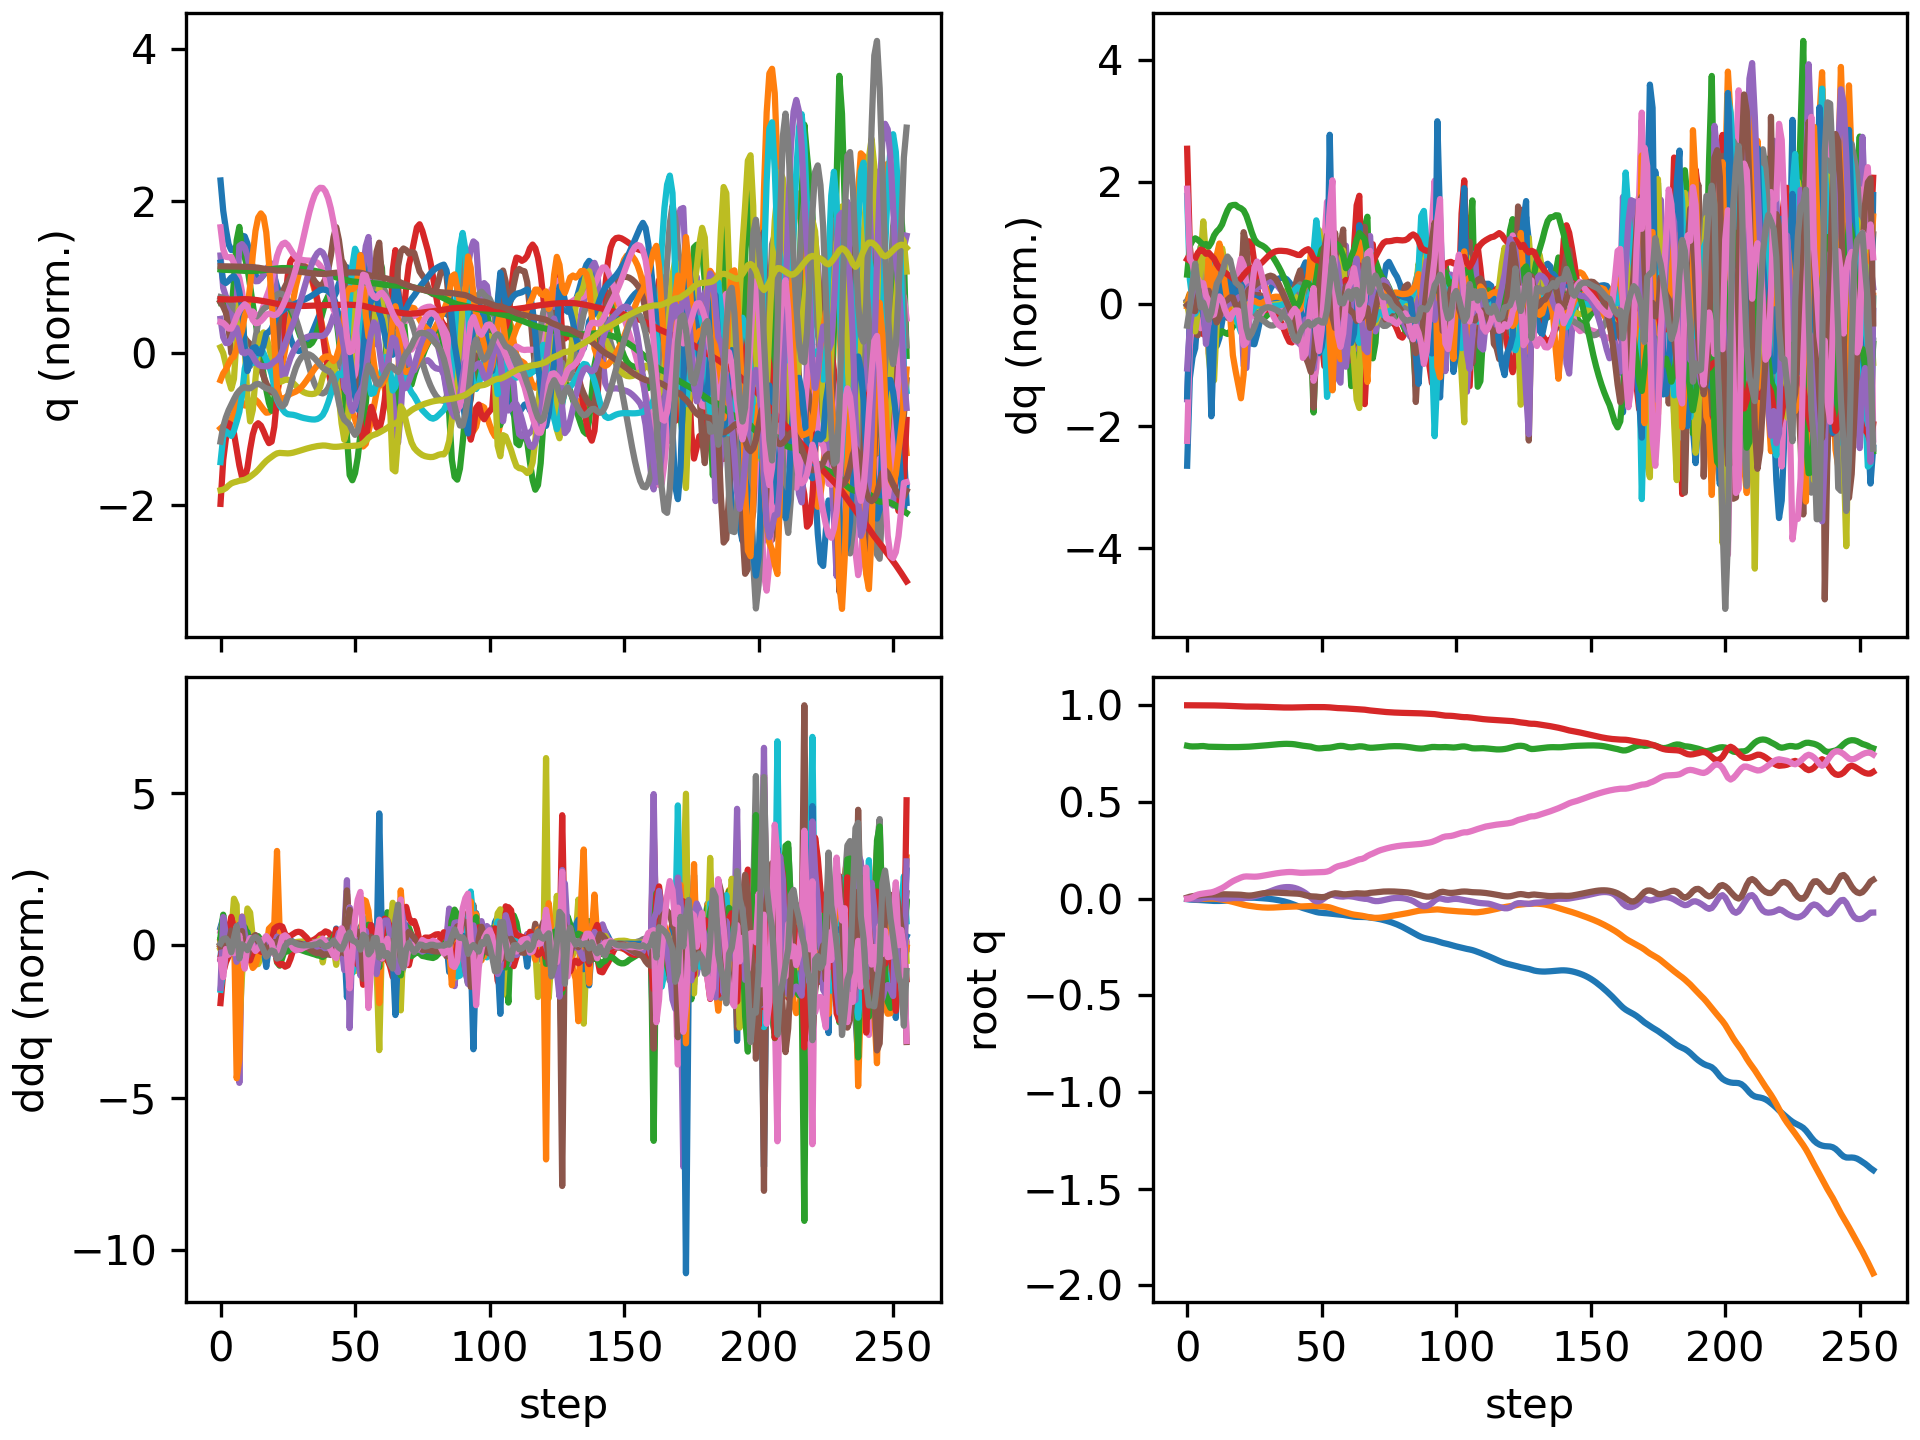

The data file committed next to this chart (first rows):
floating_base_joint_x, floating_base_joint_y, floating_base_joint_z, floating_base_joint_qw, floating_base_joint_qx, floating_base_joint_qy, floating_base_joint_qz, left_hip_pitch_joint_q, left_hip_roll_joint_q, left_hip_yaw_joint_q, left_knee_joint_q, left_ankle_pitch_joint_q, left_ankle_roll_joint_q, right_hip_pitch_joint_q, right_hip_roll_joint_q, right_hip_yaw_joint_q, right_knee_joint_q, right_ankle_pitch_joint_q, right_ankle_roll_joint_q, floating_base_joint_vx, floating_base_joint_vy, floating_base_joint_vz, floating_base_joint_wx, floating_base_joint_wy
-0.002742, -0.0003079, 0.7906, 1, -0.0001794, 0.005811, 0.0001616, -0.05768, 0.0004201, -0.003115, 0.1258, -0.0762, 8.4782874088613e-06, -0.05747, 0.001816, 0.002857, 0.1256, -0.07616, -8.819334430303563e-05, -0.162, -0.02755, -0.2089, -0.0295, 0.675
-0.004648, -0.0009476, 0.7879, 0.9999, -0.0005415, 0.01016, 0.002001, -0.1027, 0.003406, -0.001953, 0.2056, -0.128, -0.003166, -0.0934, 0.0006479, -0.004689, 0.1889, -0.1239, 0.008852, -0.05215, -0.03984, -0.07498, -0.08643, 0.2781
-0.005479, -0.001721, 0.787, 0.9999, -0.001656, 0.01286, 0.006797, -0.1306, 0.006887, -0.006576, 0.245, -0.1416, -0.007869, -0.1058, -0.000891, -0.0196, 0.2033, -0.1282, 0.01409, -0.03176, -0.03668, -0.02137, -0.1274, 0.2526
-0.006033, -0.002326, 0.787, 0.9998, -0.003075, 0.01494, 0.01463, -0.1531, 0.007396, -0.02169, 0.2731, -0.1468, -0.01949, -0.1064, -0.003312, -0.03908, 0.1977, -0.1224, 0.02193, -0.02344, -0.02187, 0.01438, -0.1444, 0.1645
-0.006519, -0.0023, 0.7876, 0.9996, -0.003102, 0.01654, 0.02128, -0.1619, 0.01144, -0.01498, 0.2699, -0.1751, -0.03871, -0.106, -0.008076, -0.05068, 0.1916, -0.1143, 0.02864, -0.02919, 0.02241, 0.04534, 0.1287, 0.1663
-0.007249, -0.0016, 0.7888, 0.9995, -0.0008167, 0.01818, 0.02444, -0.1614, 0.02022, 0.01985, 0.2548, -0.1866, -0.04097, -0.1164, -0.01499, -0.03784, 0.2049, -0.1105, 0.03101, -0.03876, 0.04741, 0.06318, 0.3216, 0.1326
-0.008151, -0.0007159, 0.7893, 0.9994, 0.002375, 0.01964, 0.02671, -0.1557, 0.03002, 0.06246, 0.2252, -0.1506, -0.0349, -0.1298, -0.01913, 0.01582, 0.2277, -0.1213, 0.04191, -0.05082, 0.03868, -0.006838, 0.3, 0.1423
-0.009069, -0.000232, 0.7876, 0.9993, 0.004902, 0.02063, 0.02941, -0.1484, 0.0379, 0.0768, 0.1958, -0.06089, -0.02406, -0.1405, -0.02097, 0.06708, 0.2521, -0.1506, 0.05562, -0.04513, 0.01442, -0.1309, 0.1965, 0.07232
-0.01015, 0.0001067, 0.7857, 0.9993, 0.006536, 0.02137, 0.0307, -0.1405, 0.03383, 0.0518, 0.1747, -0.058, -0.0247, -0.1626, -0.0347, 0.05512, 0.2949, -0.1912, 0.0657, -0.05568, 0.02341, -0.05832, 0.246, 0.04191
-0.01127, 0.000307, 0.7855, 0.9992, 0.007803, 0.02177, 0.03248, -0.1414, 0.02948, 0.0447, 0.1714, -0.06329, -0.02719, -0.1923, -0.06323, 0.003737, 0.3607, -0.2918, 0.08549, -0.03949, -0.001022, 0.0184, 0.02394, -0.04016
-0.01178, 6.255352150149392e-05, 0.7857, 0.9991, 0.006844, 0.02136, 0.03643, -0.1521, 0.02955, 0.03355, 0.1918, -0.07673, -0.02983, -0.2009, -0.09283, -0.06153, 0.3871, -0.3536, 0.0946, -0.01247, -0.0235, 0.00764, -0.2169, -0.03472
-0.01187, -0.000905, 0.7857, 0.9989, 0.003871, 0.02134, 0.04195, -0.1702, 0.03263, 0.01457, 0.2252, -0.0994, -0.03178, -0.1959, -0.1001, -0.0928, 0.378, -0.3301, 0.125, 0.002875, -0.06562, -0.01283, -0.36, 0.04505
-0.01175, -0.002629, 0.7851, 0.9986, 0.0007506, 0.02187, 0.04813, -0.1876, 0.03643, -0.005234, 0.2527, -0.1128, -0.03496, -0.1949, -0.08388, -0.07812, 0.3743, -0.2949, 0.1661, 0.01294, -0.09764, -0.03773, -0.2598, 0.06746
-0.01135, -0.004813, 0.7843, 0.9982, -0.0006621, 0.02247, 0.05487, -0.1995, 0.03687, -0.02329, 0.2686, -0.1173, -0.0402, -0.2003, -0.05837, -0.03777, 0.3894, -0.2925, 0.1981, 0.02965, -0.1147, -0.03592, -0.05292, 0.0475
-0.01044, -0.007313, 0.7838, 0.9978, -0.0005085, 0.02265, 0.06293, -0.2046, 0.03371, -0.04119, 0.2731, -0.117, -0.04481, -0.2028, -0.03592, -0.0006764, 0.4067, -0.3075, 0.2159, 0.05806, -0.1314, -0.01796, 0.03828, -0.005115
-0.00896, -0.01012, 0.7836, 0.9971, 0.0003138, 0.02235, 0.07225, -0.204, 0.02903, -0.06034, 0.2687, -0.1127, -0.05062, -0.1974, -0.02209, 0.01803, 0.4107, -0.3091, 0.2214, 0.08329, -0.147, -0.005699, 0.07199, -0.04004
-0.007039, -0.01321, 0.7836, 0.9964, 0.001585, 0.02177, 0.08171, -0.1993, 0.02424, -0.07894, 0.2583, -0.1057, -0.05648, -0.1856, -0.01544, 0.02212, 0.3999, -0.2868, 0.2168, 0.1008, -0.1616, -0.001451, 0.1202, -0.05961
-0.00494, -0.01661, 0.7836, 0.9957, 0.003155, 0.02133, 0.09016, -0.1935, 0.02037, -0.09516, 0.2462, -0.09819, -0.06168, -0.1725, -0.01285, 0.01708, 0.3832, -0.2577, 0.1964, 0.1037, -0.1776, -2.09932201448833e-05, 0.1148, -0.02562
-0.002825, -0.0204, 0.7837, 0.9951, 0.003637, 0.02109, 0.09703, -0.189, 0.02079, -0.1091, 0.2367, -0.09221, -0.06629, -0.1604, -0.009824, 0.00384, 0.3689, -0.253, 0.1558, 0.1044, -0.1976, 0.007276, -0.02723, -0.01144
-0.0008143, -0.0244, 0.7839, 0.9944, 0.00326, 0.02086, 0.1032, -0.1909, 0.02399, -0.1175, 0.2395, -0.08905, -0.0687, -0.1455, -0.004413, -0.01109, 0.3467, -0.245, 0.1065, 0.09566, -0.1998, 0.01709, -0.05782, -0.01237
0.001049, -0.0282, 0.7843, 0.9938, 0.002867, 0.02014, 0.1091, -0.2016, 0.02988, -0.1039, 0.2666, -0.09885, -0.06075, -0.1253, 0.001386, -0.02633, 0.3141, -0.228, 0.04862, 0.09134, -0.1792, 0.02108, -0.03835, -0.1091
0.002754, -0.03153, 0.7845, 0.9933, 0.003265, 0.01856, 0.1136, -0.216, 0.04282, -0.06548, 0.3191, -0.1605, -0.03256, -0.1044, 0.005647, -0.03863, 0.2827, -0.2098, -0.008517, 0.08305, -0.1519, 0.01192, 0.06348, -0.2071
0.004134, -0.03433, 0.785, 0.9932, 0.004566, 0.01683, 0.1151, -0.227, 0.06184, -0.02833, 0.3755, -0.2348, -0.005401, -0.09187, 0.007244, -0.04219, 0.2683, -0.2037, -0.02396, 0.06289, -0.1272, 0.03301, 0.1665, -0.1925
0.004993, -0.0367, 0.7859, 0.9933, 0.006755, 0.01603, 0.1146, -0.2401, 0.08108, -0.008769, 0.4357, -0.2683, 0.007618, -0.08463, 0.006253, -0.0408, 0.2586, -0.1994, -0.02526, 0.03263, -0.1064, 0.05259, 0.2693, -0.06059
0.00521, -0.03878, 0.7869, 0.9933, 0.009474, 0.01685, 0.1138, -0.2583, 0.09983, -0.004243, 0.4963, -0.267, 0.01204, -0.0826, 0.002783, -0.03908, 0.2501, -0.1942, -0.02346, -0.0001241, -0.09849, 0.05642, 0.3121, 0.1038
0.00486, -0.04073, 0.788, 0.9933, 0.01246, 0.01907, 0.1136, -0.2777, 0.1204, -0.005716, 0.543, -0.2526, 0.01566, -0.08648, -0.002693, -0.03891, 0.2461, -0.1897, -0.0206, -0.02699, -0.09335, 0.05161, 0.3441, 0.2294
0.004148, -0.0425, 0.789, 0.9931, 0.01578, 0.02202, 0.1143, -0.2938, 0.142, -0.01021, 0.5684, -0.2395, 0.0192, -0.09367, -0.01008, -0.04045, 0.2453, -0.1865, -0.01827, -0.0409, -0.08353, 0.04965, 0.3839, 0.2648
0.003268, -0.04402, 0.79, 0.9928, 0.01952, 0.02491, 0.1159, -0.3047, 0.1629, -0.01663, 0.5757, -0.2299, 0.02273, -0.1005, -0.01929, -0.04333, 0.2446, -0.1838, -0.01678, -0.04694, -0.06894, 0.05208, 0.4195, 0.2319
0.002286, -0.04521, 0.7911, 0.9923, 0.02366, 0.02732, 0.1181, -0.3109, 0.1812, -0.02466, 0.5739, -0.2221, 0.02581, -0.1055, -0.03013, -0.04682, 0.2429, -0.181, -0.01525, -0.05165, -0.05027, 0.05746, 0.4511, 0.1693
0.001187, -0.04598, 0.7923, 0.9919, 0.02823, 0.02911, 0.1206, -0.3131, 0.1951, -0.03349, 0.5693, -0.2156, 0.0274, -0.1086, -0.04255, -0.05021, 0.2406, -0.1779, -0.01292, -0.05872, -0.02872, 0.06341, 0.4863, 0.1023
-9.49878933797584e-05, -0.04631, 0.7936, 0.9914, 0.03323, 0.03032, 0.1233, -0.3122, 0.2037, -0.04139, 0.5648, -0.2112, 0.02783, -0.1103, -0.05654, -0.05308, 0.2383, -0.1747, -0.009564, -0.06922, -0.007247, 0.06771, 0.5186, 0.04468
-0.001611, -0.04624, 0.795, 0.9908, 0.03855, 0.03103, 0.1259, -0.3086, 0.2068, -0.04655, 0.5604, -0.2084, 0.02757, -0.1112, -0.07175, -0.05523, 0.2365, -0.1715, -0.005329, -0.08209, 0.01148, 0.06909, 0.5341, -0.003534
-0.003402, -0.04585, 0.7964, 0.9903, 0.0439, 0.03131, 0.1283, -0.3027, 0.2051, -0.04825, 0.5551, -0.2065, 0.02585, -0.1116, -0.08737, -0.05661, 0.235, -0.1681, -0.000451, -0.09683, 0.02542, 0.06665, 0.517, -0.04202
-0.005505, -0.04522, 0.7977, 0.9897, 0.04894, 0.03122, 0.1306, -0.2951, 0.1984, -0.04814, 0.5476, -0.2051, 0.02292, -0.1119, -0.1025, -0.05733, 0.2339, -0.1644, 0.004818, -0.1133, 0.03435, 0.06038, 0.4646, -0.07188
-0.007953, -0.04448, 0.7988, 0.9892, 0.05332, 0.03078, 0.1327, -0.2862, 0.1881, -0.0458, 0.5366, -0.2043, 0.01943, -0.1121, -0.116, -0.05756, 0.233, -0.1604, 0.01017, -0.1315, 0.03819, 0.05032, 0.3784, -0.09278
-0.01078, -0.04369, 0.7997, 0.9888, 0.05672, 0.03007, 0.1345, -0.2766, 0.1751, -0.0408, 0.5208, -0.2041, 0.01607, -0.113, -0.1271, -0.05706, 0.2328, -0.156, 0.01519, -0.1514, 0.03811, 0.03862, 0.2644, -0.104
-0.01403, -0.04293, 0.8003, 0.9885, 0.05893, 0.02918, 0.1361, -0.2665, 0.1604, -0.03333, 0.4988, -0.2042, 0.01367, -0.1153, -0.1351, -0.05491, 0.2341, -0.151, 0.01968, -0.174, 0.03629, 0.02583, 0.1382, -0.1018
-0.01777, -0.0422, 0.8007, 0.9883, 0.05992, 0.02824, 0.1372, -0.2565, 0.144, -0.02399, 0.4702, -0.2046, 0.01286, -0.1198, -0.1397, -0.04882, 0.2378, -0.1465, 0.02402, -0.1989, 0.03467, 0.003943, 0.02654, -0.0909
-0.02203, -0.04153, 0.8004, 0.9883, 0.05983, 0.02738, 0.1379, -0.2473, 0.1266, -0.01334, 0.4361, -0.2044, 0.01376, -0.1268, -0.1408, -0.03538, 0.2441, -0.1451, 0.0291, -0.2268, 0.02936, -0.0262, -0.09118, -0.05987
-0.02688, -0.041, 0.7996, 0.9884, 0.05828, 0.02681, 0.1377, -0.2398, 0.1101, -0.002642, 0.3998, -0.2017, 0.01798, -0.1394, -0.1388, -0.02747, 0.257, -0.1456, 0.03115, -0.2548, 0.02227, -0.05229, -0.2357, -0.02224
-0.03225, -0.04061, 0.7982, 0.9888, 0.05528, 0.02641, 0.1364, -0.2357, 0.0952, 0.003817, 0.3689, -0.1953, 0.02474, -0.1564, -0.1332, -0.02158, 0.2752, -0.1491, 0.03161, -0.2773, 0.01509, -0.08675, -0.3763, -0.001984
-0.0379, -0.0404, 0.796, 0.9892, 0.05071, 0.02582, 0.1348, -0.235, 0.08396, 0.004975, 0.3485, -0.1849, 0.03553, -0.1756, -0.1237, -0.01755, 0.297, -0.1555, 0.02954, -0.2845, 0.00612, -0.1179, -0.5426, -0.02164
-0.04337, -0.04028, 0.7934, 0.9897, 0.04464, 0.02427, 0.1338, -0.2336, 0.07678, -0.001777, 0.3377, -0.1719, 0.04974, -0.1918, -0.1111, -0.01826, 0.3181, -0.1638, 0.02526, -0.2633, 0.005024, -0.1325, -0.7014, -0.1252
-0.04817, -0.03991, 0.7911, 0.9901, 0.03732, 0.02115, 0.1338, -0.2253, 0.0711, -0.01823, 0.3318, -0.1743, 0.05737, -0.2014, -0.1019, -0.03359, 0.3376, -0.1843, 0.02955, -0.2211, 0.02813, -0.1068, -0.8136, -0.2788
-0.05227, -0.03918, 0.7896, 0.9904, 0.02848, 0.01719, 0.1343, -0.2118, 0.06407, -0.04341, 0.3358, -0.1996, 0.04764, -0.2023, -0.0954, -0.06266, 0.348, -0.215, 0.04118, -0.1928, 0.04226, -0.05264, -1.019, -0.2569
-0.05617, -0.03824, 0.7884, 0.9905, 0.0179, 0.01401, 0.1354, -0.2022, 0.05444, -0.06827, 0.3589, -0.2359, 0.03239, -0.1989, -0.08645, -0.09547, 0.3445, -0.2291, 0.05776, -0.1954, 0.05077, -0.06303, -1.146, -0.1021
-0.06029, -0.03749, 0.786, 0.9906, 0.005711, 0.01219, 0.136, -0.1925, 0.0437, -0.09301, 0.3746, -0.2864, 0.02864, -0.2084, -0.07011, -0.1167, 0.3564, -0.2307, 0.08913, -0.2094, 0.02556, -0.1674, -1.308, 0.03633
-0.06479, -0.0375, 0.7817, 0.9906, -0.006692, 0.01147, 0.1359, -0.1876, 0.03059, -0.1449, 0.3653, -0.2939, 0.006458, -0.2433, -0.04012, -0.1039, 0.4179, -0.2574, 0.1162, -0.2324, -0.01907, -0.2093, -1.053, 0.1147
-0.06905, -0.03817, 0.7781, 0.9906, -0.01364, 0.01077, 0.136, -0.2068, 0.02502, -0.1854, 0.3832, -0.2211, -0.01553, -0.2863, -0.007412, -0.05611, 0.5248, -0.3074, 0.1221, -0.1782, -0.0358, -0.1329, -0.3795, -0.1331
-0.0719, -0.0389, 0.777, 0.9905, -0.01303, 0.008977, 0.1368, -0.2171, 0.02034, -0.1909, 0.4019, -0.2121, -0.03271, -0.3059, 0.01851, 0.003005, 0.6192, -0.3656, 0.1207, -0.11, -0.03435, -0.008757, 0.3285, -0.2403
-0.07352, -0.0398, 0.7777, 0.9905, -0.007127, 0.007781, 0.1374, -0.2075, 0.01182, -0.1834, 0.3841, -0.2047, -0.04505, -0.2976, 0.03676, 0.05796, 0.662, -0.4179, 0.1232, -0.06706, -0.05613, 0.06178, 0.74, -0.1215
-0.0746, -0.04108, 0.7792, 0.9904, 0.002143, 0.008852, 0.138, -0.1883, 0.001132, -0.167, 0.3375, -0.1849, -0.05557, -0.2693, 0.04086, 0.09397, 0.6459, -0.4502, 0.1361, -0.05728, -0.07665, 0.06992, 1.068, 0.1282
-0.07556, -0.04262, 0.7799, 0.99, 0.01345, 0.01236, 0.1401, -0.1701, -0.01091, -0.1423, 0.2766, -0.1365, -0.06701, -0.2198, 0.02033, 0.09631, 0.5463, -0.4557, 0.166, -0.06834, -0.07972, -0.01171, 1.309, 0.3593
-0.07716, -0.04512, 0.7807, 0.9891, 0.02103, 0.01827, 0.1444, -0.1697, -0.02251, -0.1282, 0.2368, -0.09576, -0.0677, -0.1905, -0.007679, 0.07464, 0.4377, -0.3038, 0.1407, -0.08507, -0.1615, 0.07047, 0.469, 0.565
-0.07916, -0.04945, 0.783, 0.9878, 0.02062, 0.02495, 0.1525, -0.1974, -0.01914, -0.1096, 0.2426, -0.06122, -0.06023, -0.1841, -0.01486, 0.04451, 0.3772, -0.2265, 0.08574, -0.1009, -0.2505, 0.1437, -0.2495, 0.7223
-0.08055, -0.05445, 0.786, 0.9864, 0.01636, 0.02798, 0.1611, -0.2268, -0.00442, -0.07436, 0.2772, -0.04675, -0.03274, -0.1715, -0.008201, 0.01732, 0.3279, -0.1967, 0.05773, -0.04226, -0.2449, 0.1476, -0.4662, 0.1023
-0.08143, -0.05898, 0.7886, 0.9855, 0.01293, 0.02687, 0.1673, -0.2368, 0.01087, -0.03835, 0.303, -0.1131, -0.01697, -0.1577, 0.001166, 0.004563, 0.2972, -0.174, 0.0534, -0.0479, -0.2107, 0.1155, -0.2859, -0.1481
-0.08254, -0.06315, 0.7901, 0.985, 0.0112, 0.02459, 0.1707, -0.2284, 0.02736, -0.00306, 0.2882, -0.1999, 0.006826, -0.1571, 0.01477, 0.024, 0.2999, -0.1557, 0.02299, -0.06375, -0.2068, 0.03852, -0.1622, -0.2166
-0.08416, -0.06742, 0.7895, 0.9845, 0.01059, 0.02275, 0.1735, -0.2191, 0.04601, 0.02448, 0.2657, -0.218, 0.03871, -0.1657, 0.03005, 0.06712, 0.3233, -0.1599, -0.001374, -0.09021, -0.2189, -0.08595, -0.06275, -0.1421
-0.08643, -0.07146, 0.7863, 0.9838, 0.01236, 0.02247, 0.1776, -0.2219, 0.05844, 0.0438, 0.2608, -0.1713, 0.04553, -0.1716, 0.02415, 0.08002, 0.3324, -0.2035, 0.001245, -0.1376, -0.1905, -0.2032, 0.3322, 0.03723
... 196 more rows
